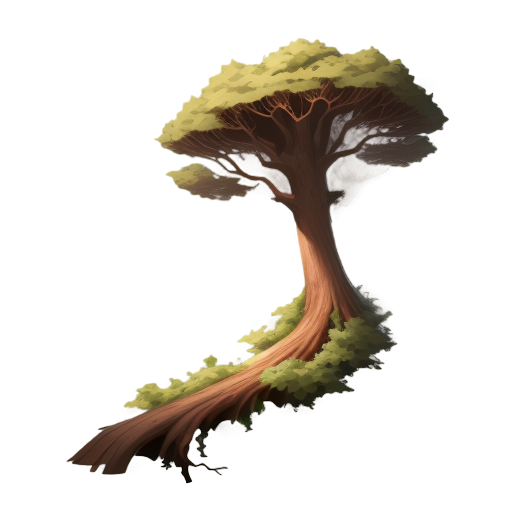
Generation parameters embedded in this image by AUTOMATIC1111 Stable Diffusion web UI or a fork of it (Forge, ...) (PNG 'parameters' text chunk):
A tall and sturdy tree, 2D animation style, fully visible from roots to canopy, natural brown trunk with textured bark, spreading roots anchored in the ground, vibrant green leaves forming a lush and dense canopy, soft lighting, clean background, minimalistic and centered composition, realistic and simple design, suitable for a standalone illustration
Steps: 20, Sampler: Euler a, Schedule type: Automatic, CFG scale: 7, Seed: 448175323, Size: 512x512, Model hash: 74552224ec, Model: gameIconInstitute_v30, layerdiffusion_enabled: True, layerdiffusion_method: (SD1.5) Only Generate Transparent Image (Attention Injection), layerdiffusion_weight: 1, layerdiffusion_ending_step: 1, layerdiffusion_fg_image: False, layerdiffusion_bg_image: False, layerdiffusion_blend_image: False, layerdiffusion_resize_mode: Crop and Resize, layerdiffusion_fg_additional_prompt: , layerdiffusion_bg_additional_prompt: , layerdiffusion_blend_additional_prompt: , Version: f2.0.1v1.10.1-previous-622-g1f140749